Labelled photos from "data", an image-classification folder in arata-toya/pai-final-patrol. The possible labels are: crack, normal, stain.

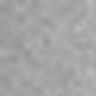
Label: normal

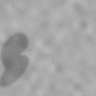
Label: stain

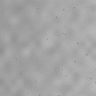
Label: normal

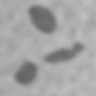
Label: stain

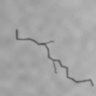
Label: crack

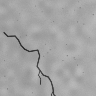
Label: crack
